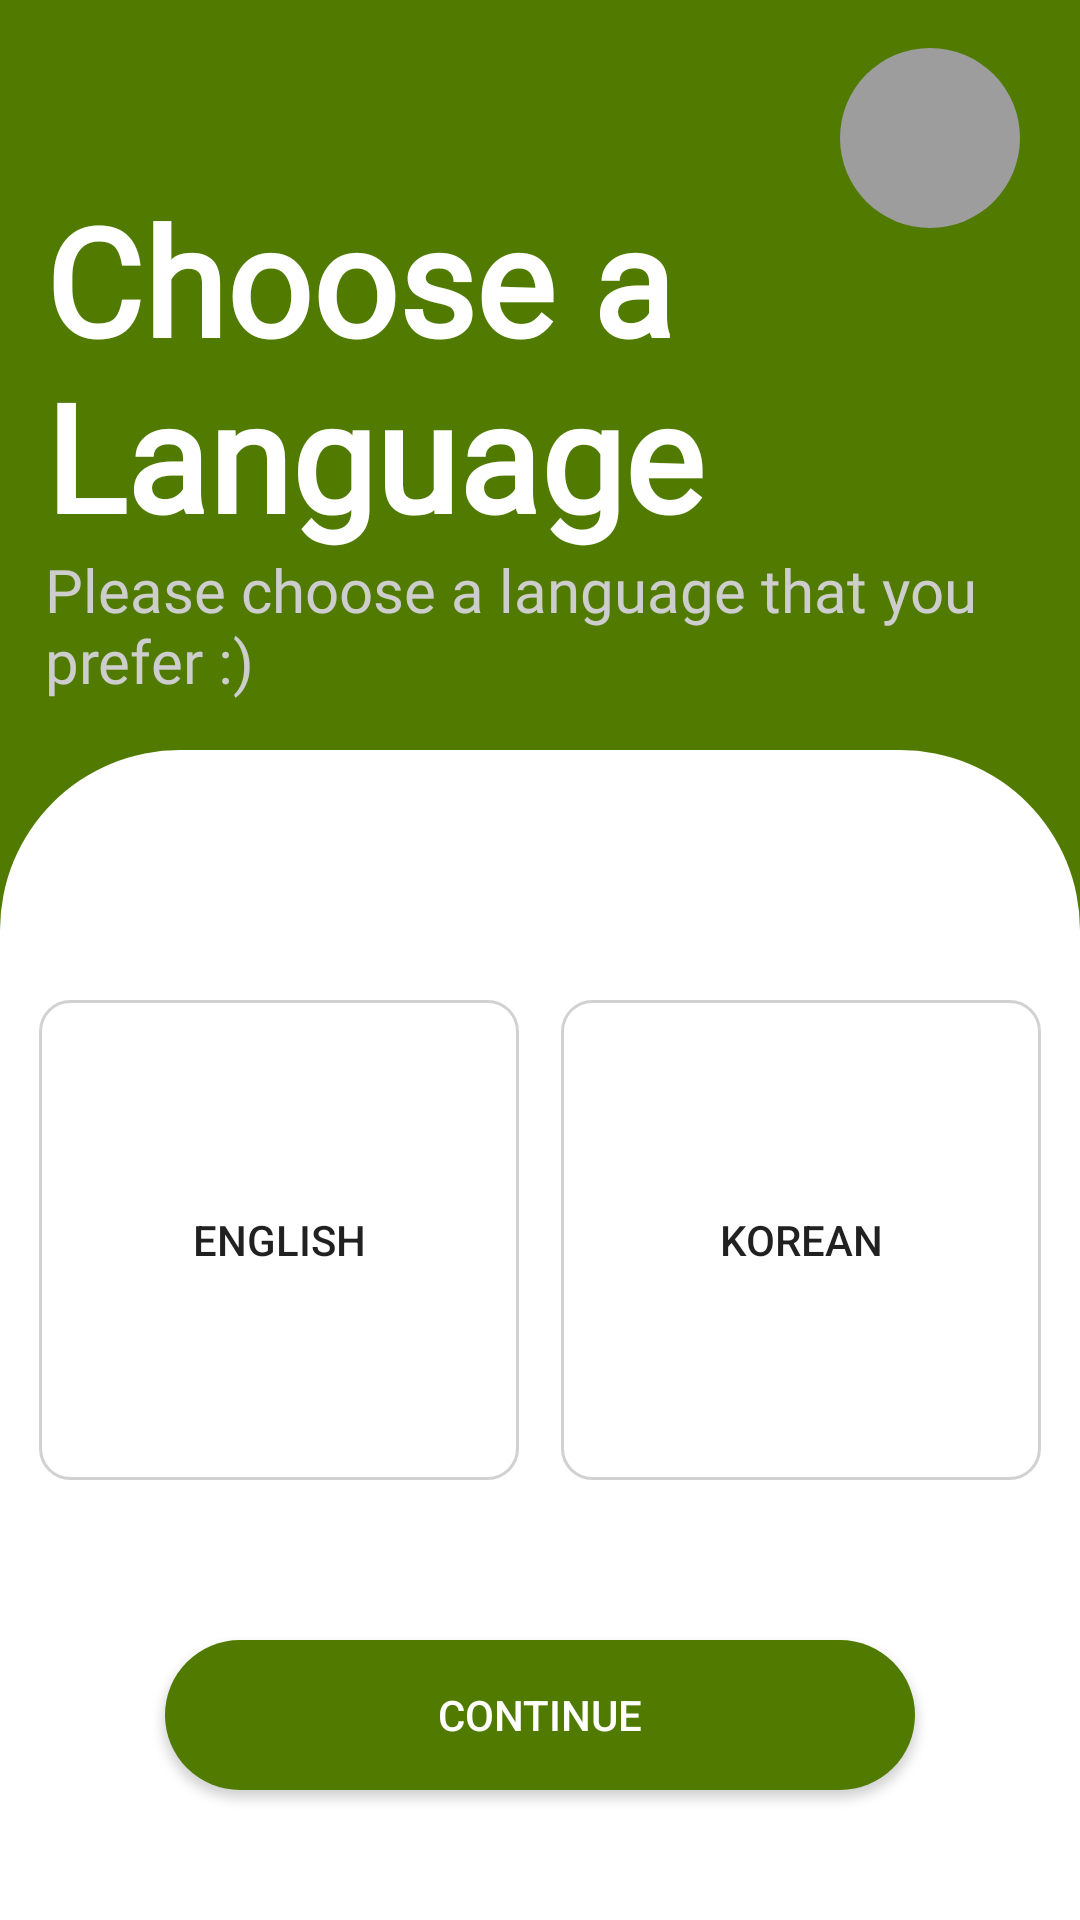

Reconstruct the res/layout file that produces this screen, plus the resources it refers to.
<!-- AndroidManifest.xml: application theme Theme.Envizer -->
<!-- res/layout/activity_language_select.xml -->
<?xml version="1.0" encoding="utf-8"?>
<androidx.constraintlayout.widget.ConstraintLayout xmlns:android="http://schemas.android.com/apk/res/android"
    xmlns:app="http://schemas.android.com/apk/res-auto"
    xmlns:tools="http://schemas.android.com/tools"
    android:layout_width="match_parent"
    android:layout_height="match_parent"
    android:background="@color/basic"
    tools:context=".LanguageSelect">


    <ImageView
        app:layout_constraintRight_toRightOf="parent"
        app:layout_constraintTop_toTopOf="parent"
        android:id="@+id/btn_change_avatar"
        android:layout_width="60dp"
        android:layout_height="60dp"
        android:layout_alignParentEnd="true"
        android:layout_marginTop="16dp"
        android:layout_marginEnd="20dp"
        android:background="@drawable/btn_round_style"
        android:backgroundTint="@color/lightGray"/>

    <TextView
        android:id="@+id/title"
        android:layout_width="wrap_content"
        android:layout_height="wrap_content"
        style="@style/Text.TitleStyle"
        app:layout_constraintTop_toTopOf="parent"
        app:layout_constraintBottom_toTopOf="@+id/bottomLayout"
        app:layout_constraintLeft_toLeftOf="parent"
        android:layout_marginLeft="15dp"
        android:text="Choose a Language"/>

    <TextView
        android:id="@+id/context"
        android:layout_width="wrap_content"
        android:layout_height="wrap_content"
        style="@style/Text.ContextStyle"
        app:layout_constraintTop_toBottomOf="@+id/title"
        app:layout_constraintBottom_toTopOf="@id/bottomLayout"
        app:layout_constraintLeft_toLeftOf="parent"
        app:layout_constraintVertical_bias="0.1"
        android:layout_marginLeft="15dp"
        android:text="Please choose a language that you prefer :)"/>


    <androidx.constraintlayout.widget.ConstraintLayout
        android:id="@+id/bottomLayout"
        android:layout_width="match_parent"
        android:layout_height="390dp"
        app:layout_constraintVertical_bias="1"
        app:layout_constraintTop_toTopOf="parent"
        app:layout_constraintBottom_toBottomOf="parent"
        android:background="@drawable/bottom_round_style">

        <LinearLayout
            android:gravity="center"
            android:id="@+id/language_container"
            android:layout_width="match_parent"
            android:layout_height="200dp"
            android:layout_marginTop="30dp"
            app:layout_constraintRight_toRightOf="parent"
            app:layout_constraintLeft_toLeftOf="parent"
            app:layout_constraintTop_toTopOf="@+id/bottomLayout"
            app:layout_constraintBottom_toTopOf="@+id/btn_continue">
            <Button
                android:text="English"
                android:background="@drawable/rect_style"
                android:layout_marginRight="7dp"
                android:id="@+id/language_english"
                android:layout_width="160dp"
                android:layout_height="160dp"/>
            <Button
                android:text="Korean"
                android:layout_marginLeft="7dp"
                android:id="@+id/language_korean"
                android:layout_width="160dp"
                android:layout_height="160dp"
                android:background="@drawable/rect_style"/>
        </LinearLayout>



        <Button
            android:text="CONTINUE"
            android:id="@+id/btn_continue"
            android:textColor="@color/white"
            android:layout_width="250dp"
            android:layout_height="50dp"
            android:background="@drawable/btn_round_style"
            app:layout_constraintTop_toBottomOf="@+id/language_container"
            android:layout_marginBottom="10dp"
            app:layout_constraintBottom_toBottomOf="parent"
            app:layout_constraintRight_toRightOf="parent"
            app:layout_constraintLeft_toLeftOf="parent"/>

    </androidx.constraintlayout.widget.ConstraintLayout>
</androidx.constraintlayout.widget.ConstraintLayout>
<!-- resources referenced by this layout -->
<resources>
  <color name="basic">#507B00</color>
  <color name="lightGray">#9D9D9D</color>
  <color name="white">#FFFFFFFF</color>
  <!-- drawable bottom_round_style (drawable-v24) -->
  <?xml version="1.0" encoding="utf-8"?>
  <shape android:shape="rectangle"
      xmlns:android="http://schemas.android.com/apk/res/android">
      <solid android:color="@color/white" />
      <corners
          android:topLeftRadius="60dp"
          android:topRightRadius="60dp" />
  </shape>
  <!-- drawable btn_round_style (drawable) -->
  <?xml version="1.0" encoding="utf-8"?>
  <shape android:shape="rectangle"
      xmlns:android="http://schemas.android.com/apk/res/android">
      <solid android:color="@color/basic" />
      <corners
          android:radius="80dp" />
  </shape>
  <!-- drawable rect_style (drawable-v24) -->
  <?xml version="1.0" encoding="utf-8"?>
  <shape xmlns:android="http://schemas.android.com/apk/res/android"
      android:shape="rectangle" >
      <corners
          android:radius="10dp"/>
      <solid android:color="@color/white" />
      <stroke android:color="#2E000000" android:width="3px"/>
      <size
          android:width="150dp"
          android:height="150dp"/>
  </shape>
  <style name="Text.ContextStyle" parent="android:TextAppearance">
          <item name="android:textStyle">normal</item>
          <item name="android:textSize">20sp</item>
          <item name="android:fontFamily">@font/poppins_regular</item>
          <item name="android:includeFontPadding">false</item>
          <item name="android:textColor">#cdcdcd</item>
      </style>
  <style name="Text.TitleStyle" parent="android:TextAppearance">
          <item name="android:textStyle">bold</item>
          <item name="android:textSize">50sp</item>
          <item name="android:fontFamily">@font/poppins_bold</item>
          <item name="android:includeFontPadding">false</item>
          <item name="android:textColor">@color/white</item>
      </style>
  <style name="Theme.Envizer" parent="Theme.AppCompat.Light.NoActionBar">
          
          <item name="colorPrimary">@color/teal_200</item>
          <item name="colorPrimaryVariant">@color/teal_700</item>
          <item name="colorOnPrimary">@color/white</item>
          
          <item name="colorSecondary">@color/basic</item>
          <item name="colorSecondaryVariant">@color/basic</item>
          <item name="colorOnSecondary">@color/black</item>
          
          <item name="android:statusBarColor" tools:targetApi="l">?attr/colorPrimaryVariant</item>
          
      </style>
  <color name="teal_200">#FF03DAC5</color>
  <color name="teal_700">#C4C4C4</color>
  <color name="black">#FF000000</color>
</resources>
